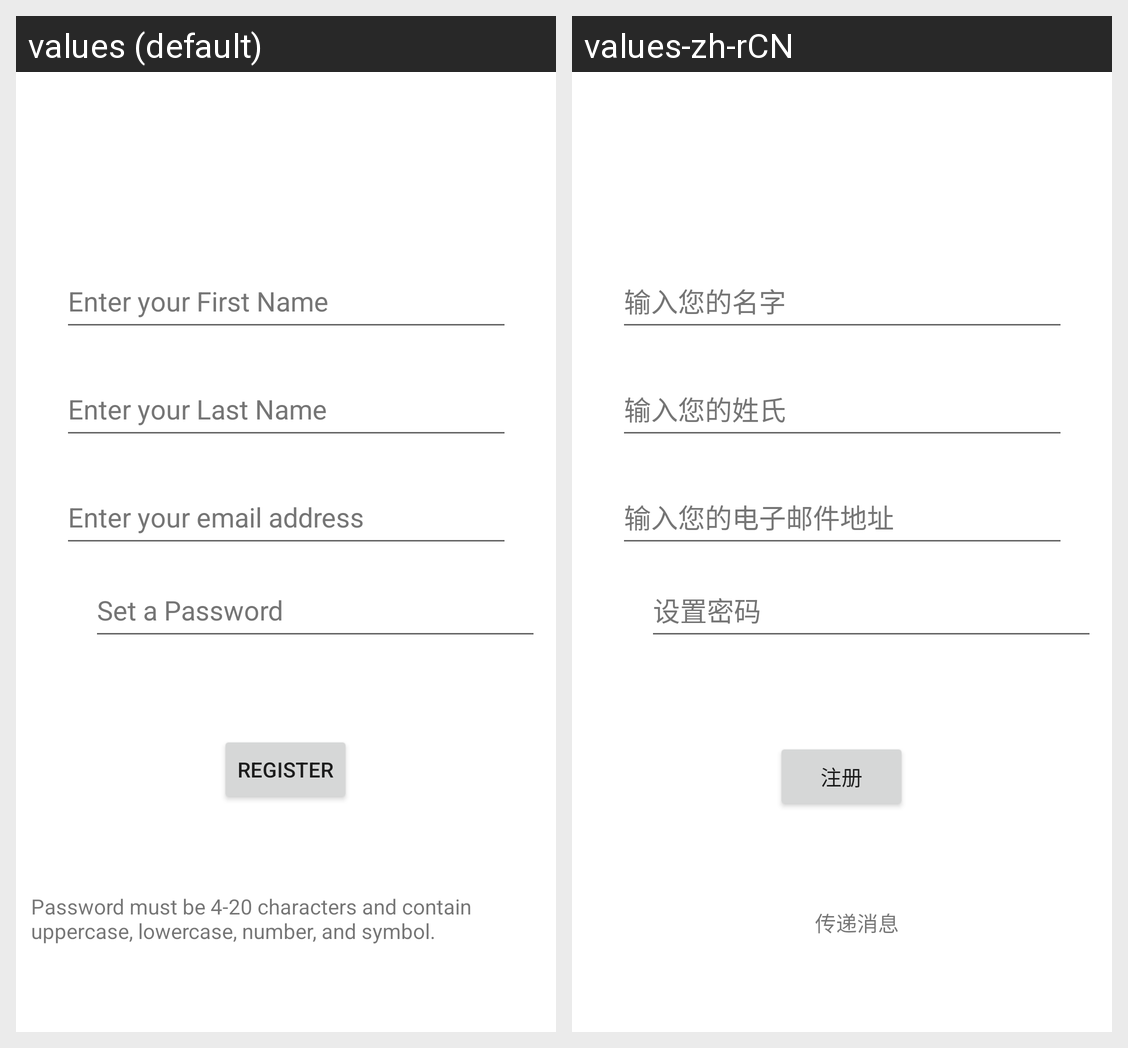

The Android screen above is rendered under two locales of the same app. Produce the string resources it draws, with the default and per-locale values.
Android screen res/layout/activity_register.xml rendered under 2 locales, left to right: values (default), values-zh-rCN. Device: Nexus 5 (rendered at 1080×1920; each locale shown at half size, 540×960, under a caption strip naming it); theme Theme.Android_Final_Project.
Strings drawn on this screen, with the default value and each locale's value (text and hints the layout hard-codes, and strings that could not be matched under every locale, appear in the picture but are not listed):

pass_msg
  values: Password must be 4-20 characters and contain uppercase, lowercase, number, and symbol.
  values-zh-rCN: 传递消息

enter_your_first_name
  values: Enter your First Name
  values-zh-rCN: 输入您的名字

enter_your_last_name
  values: Enter your Last Name
  values-zh-rCN: 输入您的姓氏

enter_your_email_address
  values: Enter your email address
  values-zh-rCN: 输入您的电子邮件地址

set_a_password
  values: Set a Password
  values-zh-rCN: 设置密码

register
  values: Register
  values-zh-rCN: 注册
